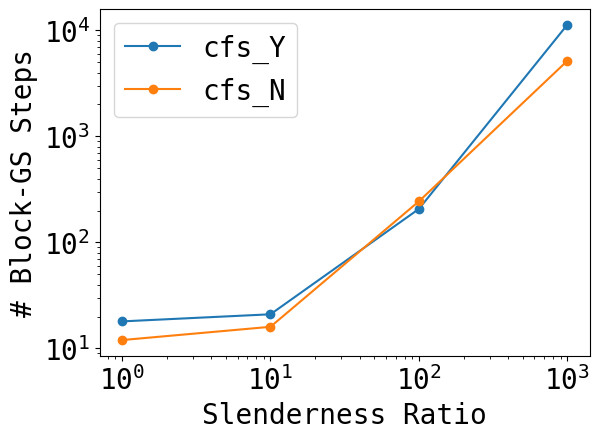

Python code for this plot:
import numpy as np
import matplotlib.pyplot as plt


SR = np.array([1.0, 10.0, 100.0, 1000.0])
gs_Y = np.array([18, 21, 207, 1.13e4])
gs_N = np.array([12, 16, 244, 5162])

plt.rcParams.update({
    # 'font.family': 'Courier New',  # monospace font
    'font.family' : 'monospace', # since Courier new not showing up?
    'font.size': 20,
    'axes.titlesize': 20,
    'axes.labelsize': 20,
    'xtick.labelsize': 20,
    'ytick.labelsize': 20,
    'legend.fontsize': 20,
    'figure.titlesize': 20
}) 

plt.plot(SR, gs_Y, 'o-', label="cfs_Y")
plt.plot(SR, gs_N, 'o-', label="cfs_N")
plt.legend()
plt.xlabel("Slenderness Ratio")
plt.ylabel("# Block-GS Steps")
plt.xscale('log'), plt.yscale('log')
plt.tight_layout()
plt.show()